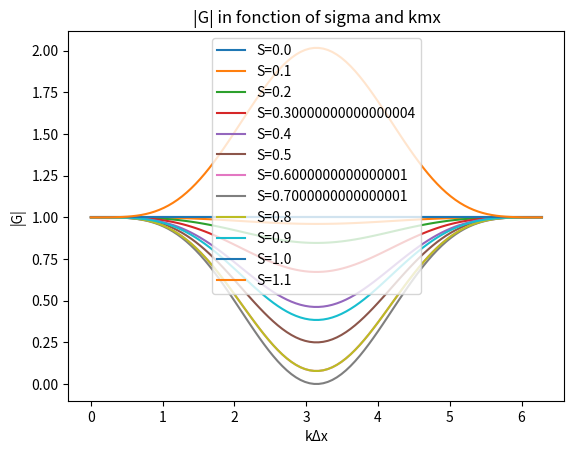
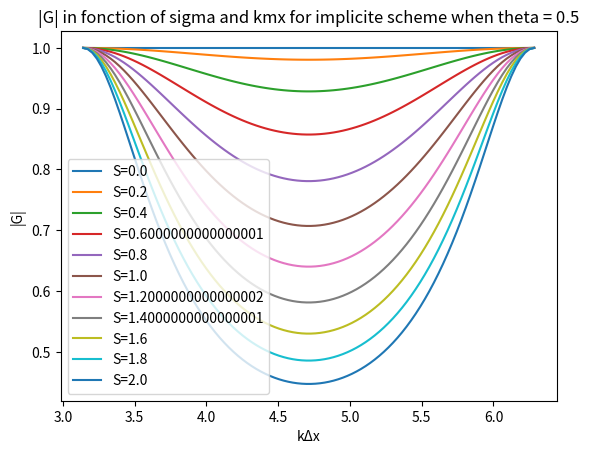
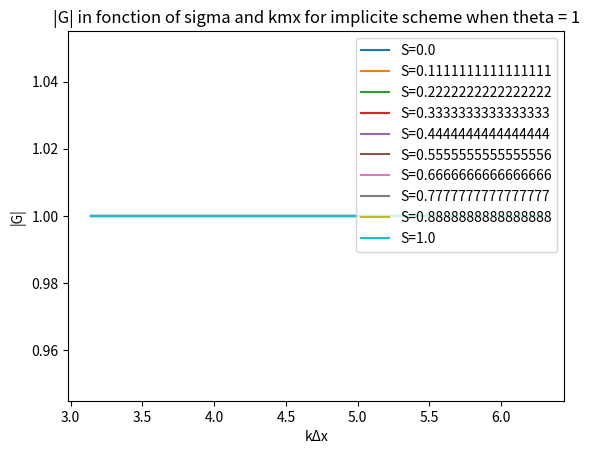

Source code (Python) for these figures, in order:
import numpy as np
import matplotlib.pyplot as plt

#Question d
N = 12
S = np.linspace(0,1.1,N)

kdx = np.linspace(0,2*np.pi,100)

function_d = lambda s: 1-4*(s*np.sin(kdx/2))**2 + 4*(s*np.sin(kdx/2))**4 + (s*np.sin(kdx))**2

G = np.zeros((N,100))
for n in range(N):
    G[n][:] = function_d(S[n])
Question_d = plt.figure()
for n in range(N):
    if S[n]<2:
        plt.plot(kdx,G[n],label='S={}'.format(S[n]))
    else: break

plt.xlabel('kΔx')
plt.ylabel('|G|')
plt.title("|G| in fonction of sigma and kmx")
plt.legend()
plt.show()

#Question f for θ=1
N = 11
S = np.linspace(0,2,N)

kdx = np.linspace(np.pi,2*np.pi,100)

function_f = lambda s: np.abs( (1-1j*s*np.sin(kdx)) / (1+(s*np.sin(kdx))**2) )

G = np.zeros((N,100))
for n in range(N):
    G[n][:] = function_f(S[n])

Question_f1 = plt.figure()
for n in range(N):
    plt.plot(kdx,G[n],label='S={}'.format(S[n]))
   
plt.title("|G| in fonction of sigma and kmx for implicite scheme when theta = 0.5")
plt.xlabel('kΔx')
plt.ylabel('|G|')
plt.legend()
plt.show()

#Question f for θ=0.5
N = 10
S = np.linspace(0,1,N)

kdx = np.linspace(np.pi,2*np.pi,100)

function_f = lambda s: np.abs((1 - 1j*np.sin(kdx)*s - (np.sin(kdx)*s/2)**2) / (1 + (s*np.sin(kdx)/2)**2))

G = np.zeros((N,100))
for n in range(N):
    G[n][:] = function_f(S[n])

Question_f2 = plt.figure()
for n in range(N):
    if S[n]<2:
        plt.plot(kdx,G[n],label='S={}'.format(S[n]))
    else: break
plt.title("|G| in fonction of sigma and kmx for implicite scheme when theta = 1")
plt.xlabel('kΔx')
plt.ylabel('|G|')
plt.legend()
plt.show()